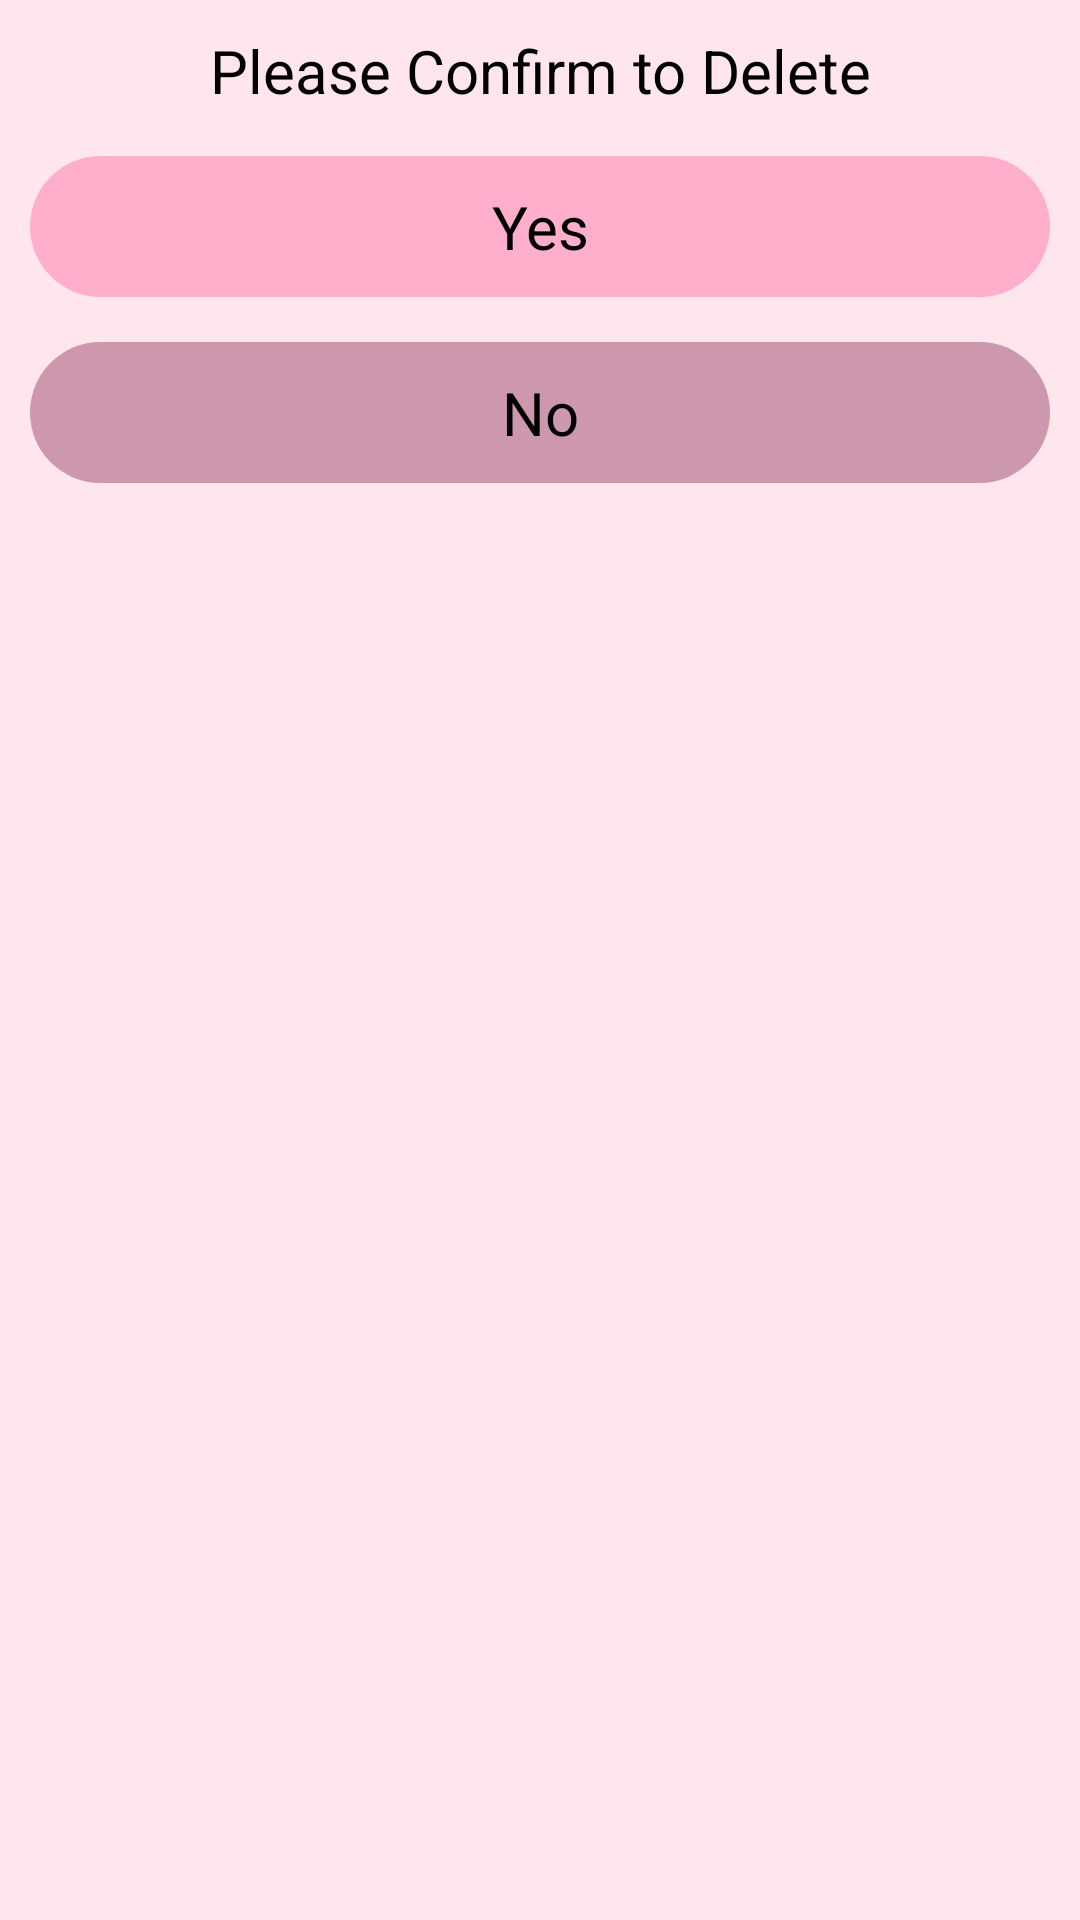

Android layout source for this screen:
<!-- AndroidManifest.xml: application theme Theme.FinalTodoApp -->
<!-- res/layout/delete_bottom.xml -->
<?xml version="1.0" encoding="utf-8"?>
<LinearLayout xmlns:android="http://schemas.android.com/apk/res/android"
    android:layout_width="match_parent"
    android:layout_gravity="center"
    android:orientation="vertical"
    android:id="@+id/bottomSheet"
    android:background="@color/bgcolor"
    android:layout_height="wrap_content">


    
    <TextView
        android:layout_width="match_parent"
        android:layout_height="wrap_content"
        android:text="Please Confirm to Delete"
        android:gravity="center"
        android:textColor="@color/black"
        android:textSize="20sp"
        android:layout_marginTop="10sp"
        android:layout_marginBottom="15sp">
    </TextView>
    <TextView
        android:id="@+id/delete_yes"
        android:layout_width="match_parent"
        android:layout_height="wrap_content"
        android:text="Yes"
        android:gravity="center"
        android:textSize="20sp"
        android:textColor="@color/black"
        android:background="@drawable/yes_delete"
        android:padding="10dp"
        android:layout_marginLeft="10sp"
        android:layout_marginRight="10sp"
        android:layout_marginBottom="15sp">

    </TextView>
    <TextView
        android:id="@+id/delete_no"
        android:layout_width="match_parent"
        android:layout_height="wrap_content"
        android:text="No"
        android:gravity="center"
        android:textSize="20sp"
        android:textColor="@color/black"
        android:background="@drawable/no_delete"
        android:padding="10dp"
        android:layout_marginLeft="10sp"
        android:layout_marginRight="10sp"
        android:layout_marginBottom="15sp">

    </TextView>


</LinearLayout>
<!-- resources referenced by this layout -->
<resources>
  <color name="bgcolor">#ffe5ec</color>
  <color name="black">#FF000000</color>
  <!-- drawable no_delete (drawable) -->
  <?xml version="1.0" encoding="utf-8"?>
  <shape android:shape="rectangle" xmlns:android="http://schemas.android.com/apk/res/android">
  
      <solid android:color="#CD97AD">
  
      </solid>
      <corners android:radius="50dp">
  
      </corners>
  </shape>
  <!-- drawable yes_delete (drawable) -->
  <?xml version="1.0" encoding="utf-8"?>
  <shape android:shape="rectangle" xmlns:android="http://schemas.android.com/apk/res/android">
  
      <solid android:color="#ffafcc">
  
      </solid>
      <corners android:radius="50dp">
  
      </corners>
  </shape>
  <style name="Theme.FinalTodoApp" parent="Theme.MaterialComponents.DayNight.DarkActionBar">
          
          <item name="colorPrimary">@color/toolbar</item>
          <item name="colorPrimaryVariant">@color/toolbar</item>
          <item name="colorOnPrimary">@color/white</item>
          
          <item name="colorSecondary">@color/teal_200</item>
          <item name="colorSecondaryVariant">@color/teal_700</item>
          <item name="colorOnSecondary">@color/black</item>
          
          <item name="android:statusBarColor" tools:targetApi="l">?attr/colorPrimaryVariant</item>
          
      </style>
  <color name="toolbar">#b5838d</color>
  <color name="white">#FFFFFFFF</color>
  <color name="teal_200">#FF03DAC5</color>
  <color name="teal_700">#FF018786</color>
</resources>
